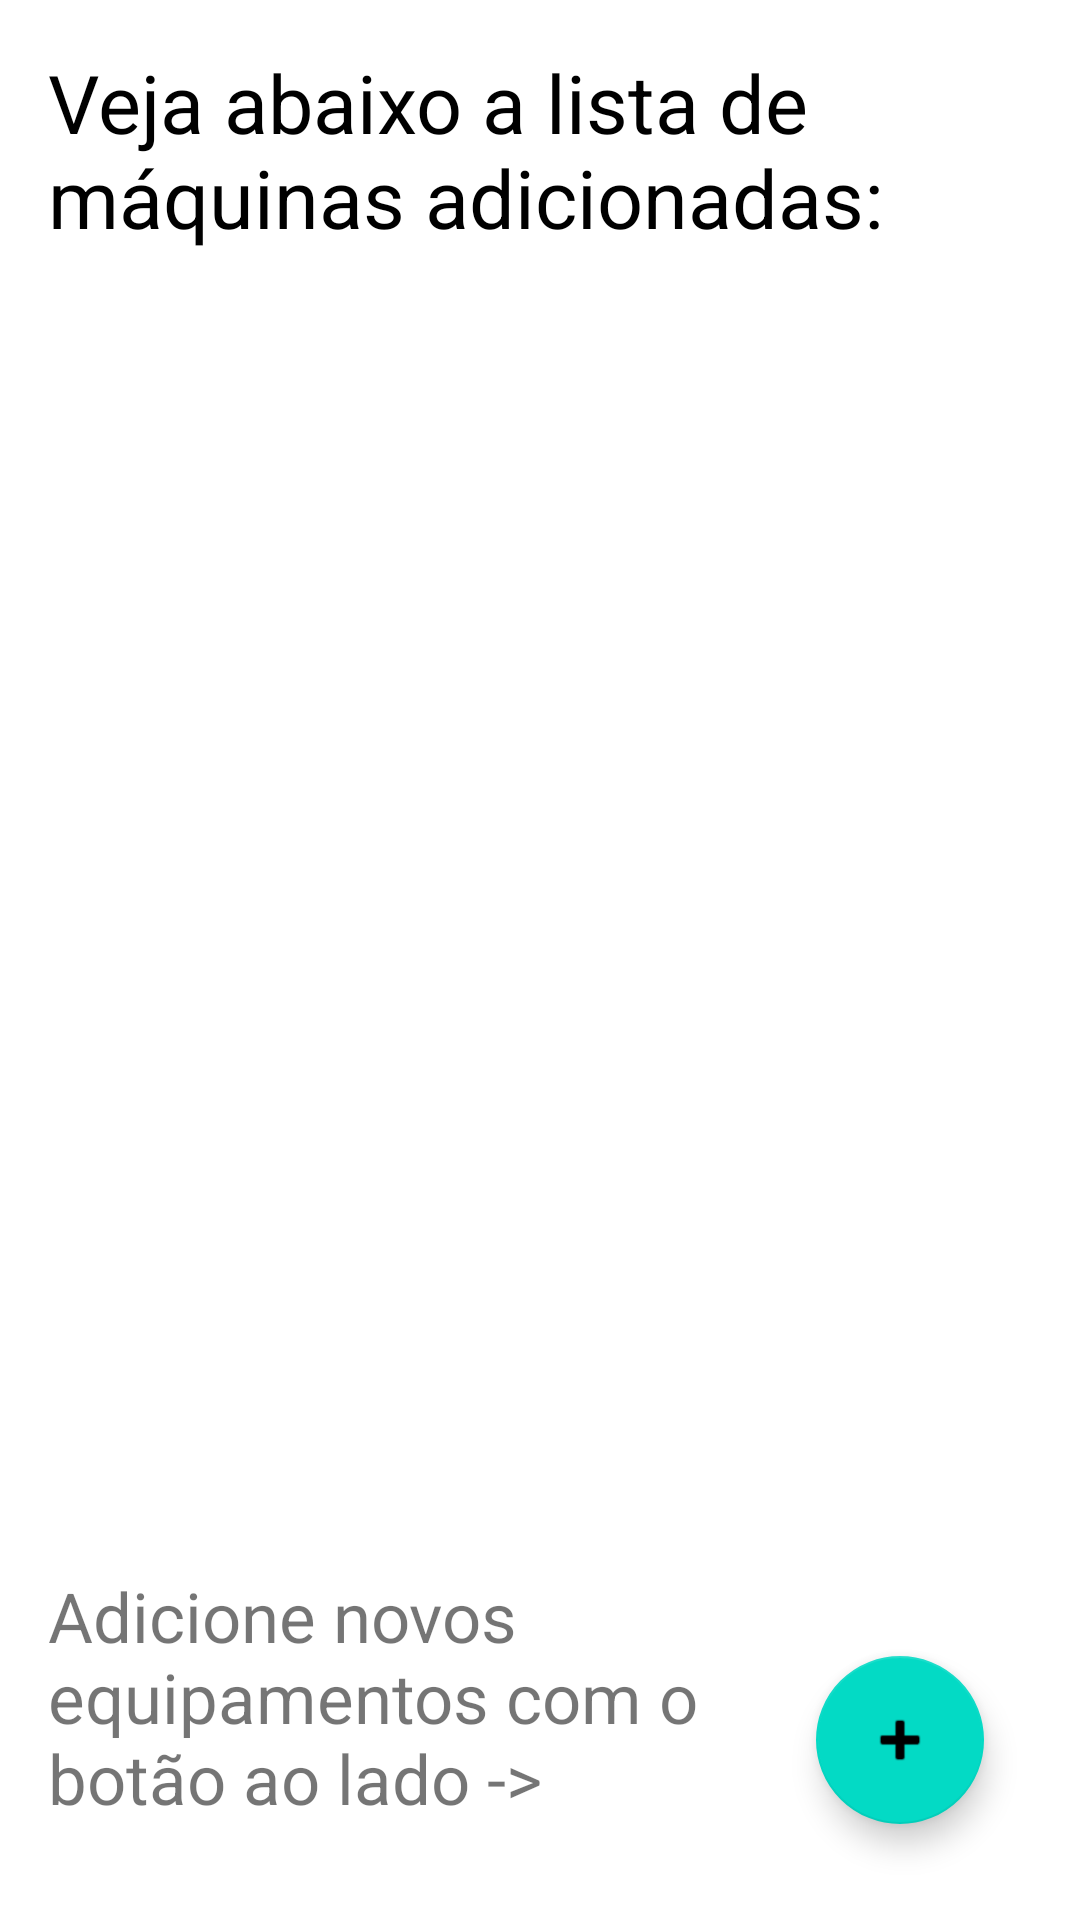

The Android layout XML behind this screen, and the referenced resources:
<!-- AndroidManifest.xml: application theme Theme.PrimeiroProjeto -->
<!-- res/layout/activity_machine_list.xml -->
<?xml version="1.0" encoding="utf-8"?>
<androidx.constraintlayout.widget.ConstraintLayout xmlns:android="http://schemas.android.com/apk/res/android"
    xmlns:app="http://schemas.android.com/apk/res-auto"
    xmlns:tools="http://schemas.android.com/tools"
    android:layout_width="match_parent"
    android:layout_height="match_parent">

    <TextView
        android:id="@+id/tvIndicaAdd"
        android:layout_width="wrap_content"
        android:layout_height="wrap_content"
        android:layout_marginStart="16dp"
        android:layout_marginBottom="32dp"
        android:maxWidth="250dp"
        android:text="@string/adicione_novos_equipamentos_no_bot_o_ao_lado"
        android:textSize="23sp"
        app:layout_constraintBottom_toBottomOf="parent"
        app:layout_constraintStart_toStartOf="parent" />

    <com.google.android.material.floatingactionbutton.FloatingActionButton
        android:id="@+id/faBtnAddMachine"
        android:layout_width="wrap_content"
        android:layout_height="wrap_content"
        android:layout_marginEnd="32dp"
        android:layout_marginBottom="32dp"
        android:clickable="true"
        android:contentDescription="@string/bot_o_que_adiciona_novas_maquinas"
        android:focusable="true"
        app:layout_constraintBottom_toBottomOf="parent"
        app:layout_constraintEnd_toEndOf="parent"
        app:srcCompat="@android:drawable/ic_input_add" />

    <TextView
        android:id="@+id/tvTituloMachineList"
        android:layout_width="0dp"
        android:layout_height="wrap_content"
        android:layout_marginStart="16dp"
        android:layout_marginTop="16dp"
        android:layout_marginEnd="16dp"
        android:text="@string/veja_abaixo_a_lista_de_m_quinas_adicionadas"
        android:textAppearance="@style/ShapeAppearance.Material3.Corner.Large"
        android:textSize="27sp"
        app:layout_constraintEnd_toEndOf="parent"
        app:layout_constraintStart_toStartOf="parent"
        app:layout_constraintTop_toTopOf="parent" />

    <androidx.recyclerview.widget.RecyclerView
        android:id="@+id/rvListaMaq"
        android:layout_width="0dp"
        android:layout_height="0dp"
        app:layout_constraintBottom_toTopOf="@+id/tvIndicaAdd"
        app:layout_constraintEnd_toEndOf="parent"
        app:layout_constraintStart_toStartOf="parent"
        app:layout_constraintTop_toBottomOf="@+id/tvTituloMachineList"
        app:layoutManager="androidx.recyclerview.widget.LinearLayoutManager"
        tools:listitem="@layout/machine_item" />


</androidx.constraintlayout.widget.ConstraintLayout>
<!-- res/layout/machine_item.xml (included above) -->
<?xml version="1.0" encoding="utf-8"?>
<androidx.constraintlayout.widget.ConstraintLayout xmlns:android="http://schemas.android.com/apk/res/android"
    xmlns:app="http://schemas.android.com/apk/res-auto"
    xmlns:tools="http://schemas.android.com/tools"
    android:layout_width="wrap_content"
    android:layout_height="wrap_content">

    <TextView
        android:id="@+id/tvNomeMaq"
        android:layout_width="0dp"
        android:layout_height="wrap_content"
        android:layout_marginStart="16dp"
        android:layout_marginTop="16dp"
        android:text=""
        app:layout_constraintStart_toStartOf="parent"
        app:layout_constraintTop_toTopOf="parent"
        tools:text="Nome da máquina" />

    <TextView
        android:id="@+id/tvLinhaProd"
        android:layout_width="match_parent"
        android:layout_height="wrap_content"
        android:layout_marginStart="16dp"
        android:layout_marginTop="8dp"
        android:text=""
        app:layout_constraintStart_toStartOf="parent"
        app:layout_constraintTop_toBottomOf="@+id/tvNomeMaq"
        tools:text="Nome da linha de produção" />

    <TextView
        android:id="@+id/tvHorasParadas"
        android:layout_width="match_parent"
        android:layout_height="wrap_content"
        android:layout_marginStart="16dp"
        android:layout_marginTop="8dp"
        android:text=""
        app:layout_constraintStart_toStartOf="parent"
        app:layout_constraintTop_toBottomOf="@+id/tvLinhaProd"
        tools:text="Valor das horas de máquina parada" />


</androidx.constraintlayout.widget.ConstraintLayout>
<!-- resources referenced by this layout -->
<resources>
  <string name="adicione_novos_equipamentos_no_bot_o_ao_lado">Adicione novos equipamentos com o botão ao lado -&gt;</string>
  <string name="bot_o_que_adiciona_novas_maquinas">Botão que adiciona novas maquinas</string>
  <string name="veja_abaixo_a_lista_de_m_quinas_adicionadas">Veja abaixo a lista de máquinas adicionadas:</string>
  <style name="Theme.PrimeiroProjeto" parent="Theme.MaterialComponents.DayNight.DarkActionBar">
          
          <item name="colorPrimary">@color/purple_500</item>
          <item name="colorPrimaryVariant">@color/purple_700</item>
          <item name="colorOnPrimary">@color/white</item>
          
          <item name="colorSecondary">@color/teal_200</item>
          <item name="colorSecondaryVariant">@color/teal_700</item>
          <item name="colorOnSecondary">@color/black</item>
          
          <item name="android:statusBarColor">?attr/colorPrimaryVariant</item>
          
      </style>
  <!-- not gathered from this repository: default colours our renderer supplied (Android Studio template values) -->
  <color name="purple_500">#FF6200EE</color>
  <color name="purple_700">#FF3700B3</color>
  <color name="teal_200">#FF03DAC5</color>
  <color name="teal_700">#FF018786</color>
  <color name="black">#FF000000</color>
  <color name="white">#FFFFFFFF</color>
</resources>
